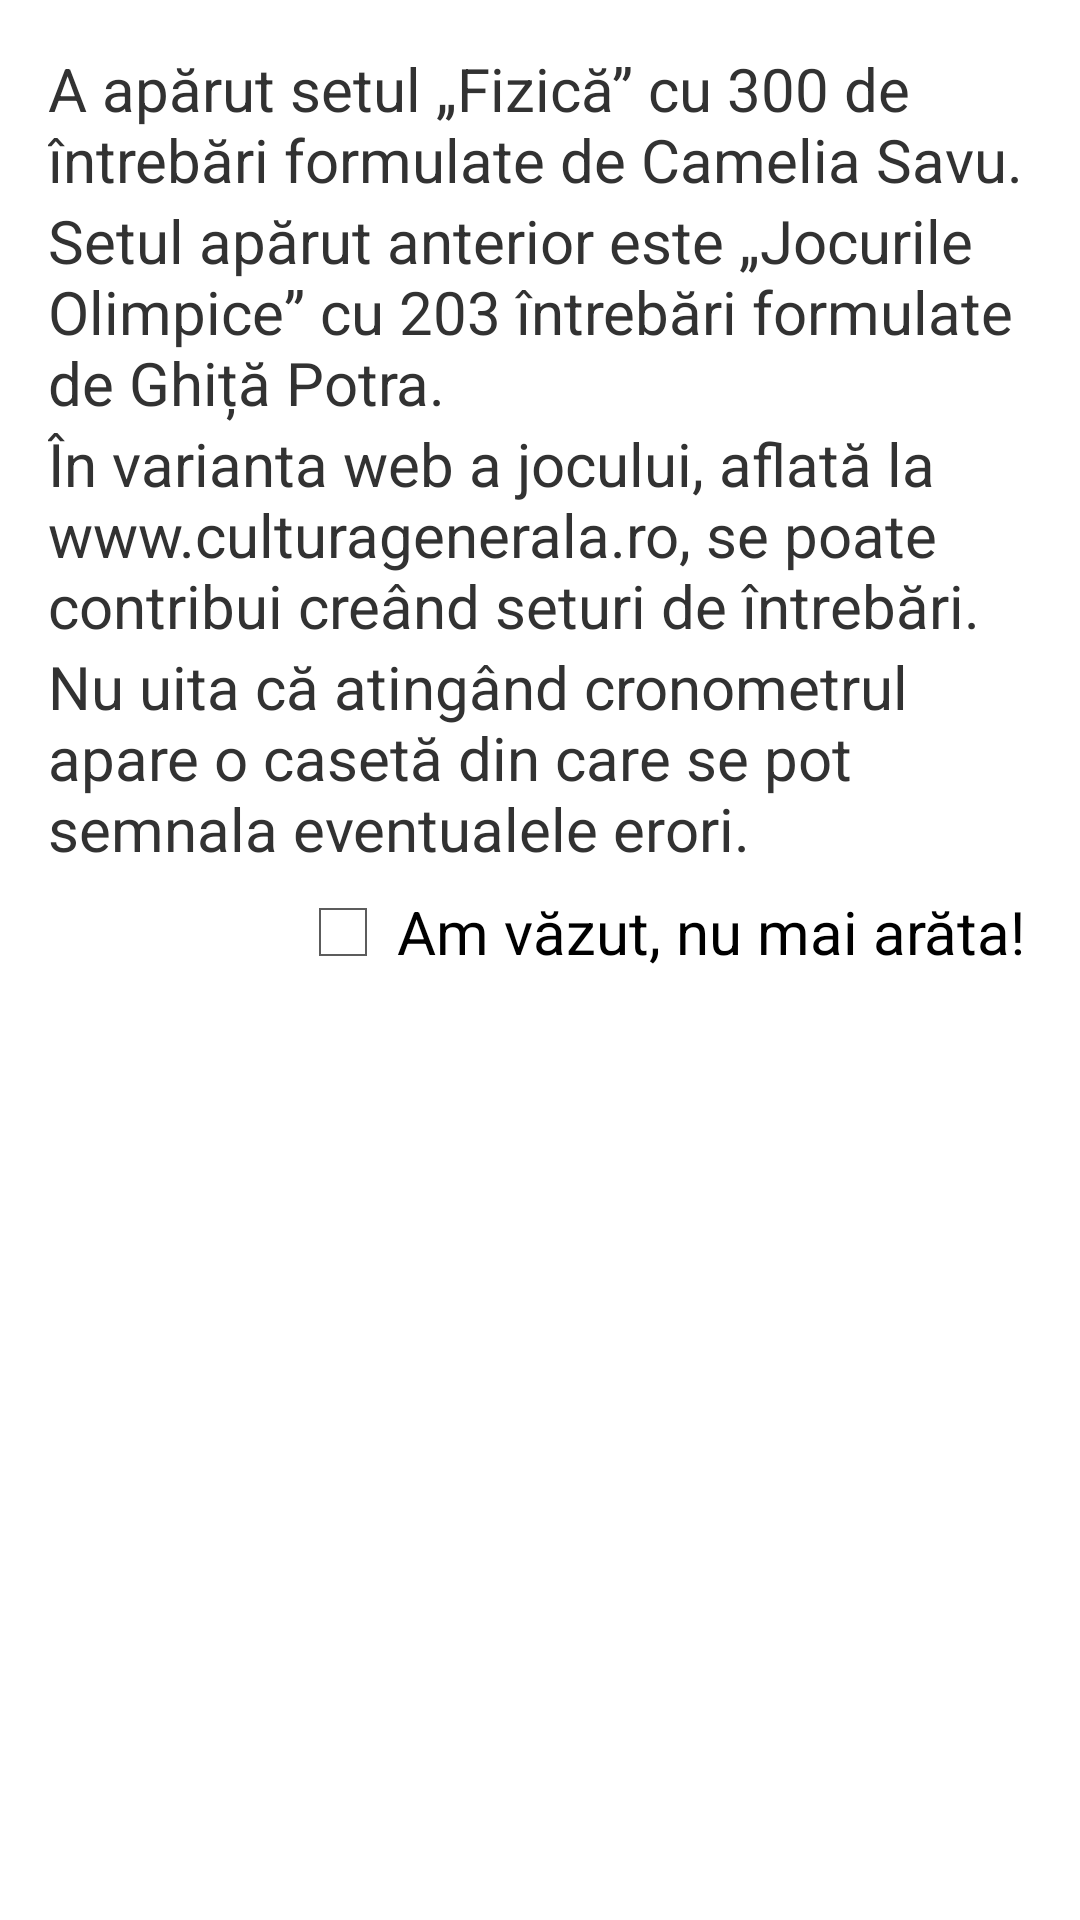

Android layout source for this screen:
<!-- AndroidManifest.xml: application theme AppTheme -->
<!-- res/layout/whatsnew_dialog.xml -->
<?xml version="1.0" encoding="utf-8"?>
<ScrollView xmlns:android="http://schemas.android.com/apk/res/android"
    android:id="@+id/layoutWhatsnewMain"
    android:layout_width="match_parent"
    android:layout_height="match_parent"
    android:isScrollContainer="false"
    android:orientation="vertical"
    android:paddingLeft="@dimen/activity_horizontal_margin"
    android:paddingTop="@dimen/activity_vertical_margin"
    android:paddingRight="@dimen/activity_horizontal_margin"
    android:paddingBottom="@dimen/activity_vertical_margin">

    <LinearLayout
        android:layout_width="match_parent"
        android:layout_height="wrap_content"
        android:orientation="vertical">

        <TextView
            style="@style/about_dialog_style"
            android:layout_width="match_parent"
            android:layout_height="wrap_content"
            android:text="@string/whatsnew_in_1030_a" />

        <TextView
            style="@style/about_dialog_style"
            android:layout_width="match_parent"
            android:layout_height="wrap_content"
            android:text="@string/whatsnew_in_1030_b" />

        <TextView
            style="@style/about_dialog_style"
            android:layout_width="match_parent"
            android:layout_height="wrap_content"
            android:text="@string/whatsnew_in_1030_c" />

        <TextView
            style="@style/about_dialog_style"
            android:layout_width="match_parent"
            android:layout_height="wrap_content"
            android:text="@string/whatsnew_in_1030_d" />

        <CheckBox
            android:id="@+id/cbtGotIt"
            android:layout_width="wrap_content"
            android:layout_height="wrap_content"
            android:layout_gravity="end"
            android:layout_marginTop="5dp"
            android:layout_marginBottom="5dp"
            android:onClick="onCheckboxClicked"
            android:padding="2dp"
            android:text="@string/chk_got_it"
            android:textSize="@dimen/text_size_main" />
    </LinearLayout>

</ScrollView>
<!-- resources referenced by this layout -->
<resources>
  <dimen name="activity_horizontal_margin">16dp</dimen>
  <dimen name="activity_vertical_margin">16dp</dimen>
  <dimen name="text_size_main">20sp</dimen>
  <string name="chk_got_it">Am văzut, nu mai arăta!</string>
  <string name="whatsnew_in_1030_a">A apărut setul „Fizică” cu 300 de întrebări formulate de Camelia Savu.</string>
  <string name="whatsnew_in_1030_b">Setul apărut anterior este „Jocurile Olimpice” cu 203 întrebări formulate de Ghiță Potra.</string>
  <string name="whatsnew_in_1030_c">În varianta web a jocului, aflată la www.culturagenerala.ro, se poate contribui creând seturi de întrebări.</string>
  <string name="whatsnew_in_1030_d">Nu uita că atingând cronometrul apare o casetă din care se pot semnala eventualele erori.</string>
  <style name="about_dialog_style" parent="android:Widget.Holo.Light.TextView">
          <item name="android:textSize">@dimen/text_size_main</item>
          <item name="android:focusable">true</item>
      </style>
  <style name="AppTheme" parent="AppBaseTheme">
          <item name="android:windowActionBar">false</item>
          <item name="android:windowNoTitle">true</item>
      </style>
  <style name="AppBaseTheme" parent="android:Theme.Holo.Light.DarkActionBar" />
</resources>
